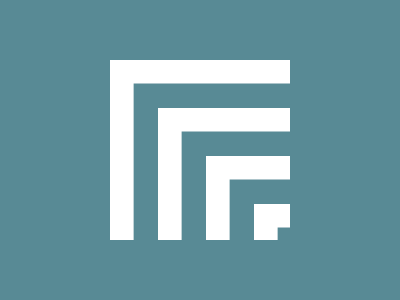

Recreate this image using only HTML and CSS.

<p></p>
<p></p>
<style>
  * {
    background: #588a95;
    margin: 60 110 108;
    box-shadow: inset 25Q 25Q #fff;
    * {
      margin: 48 0-48 48;
    }
  }
  p {
    position: fixed;
    padding: 42;
  }
  p + p {
    padding: 18;
    margin: 96;
  }
</style>
